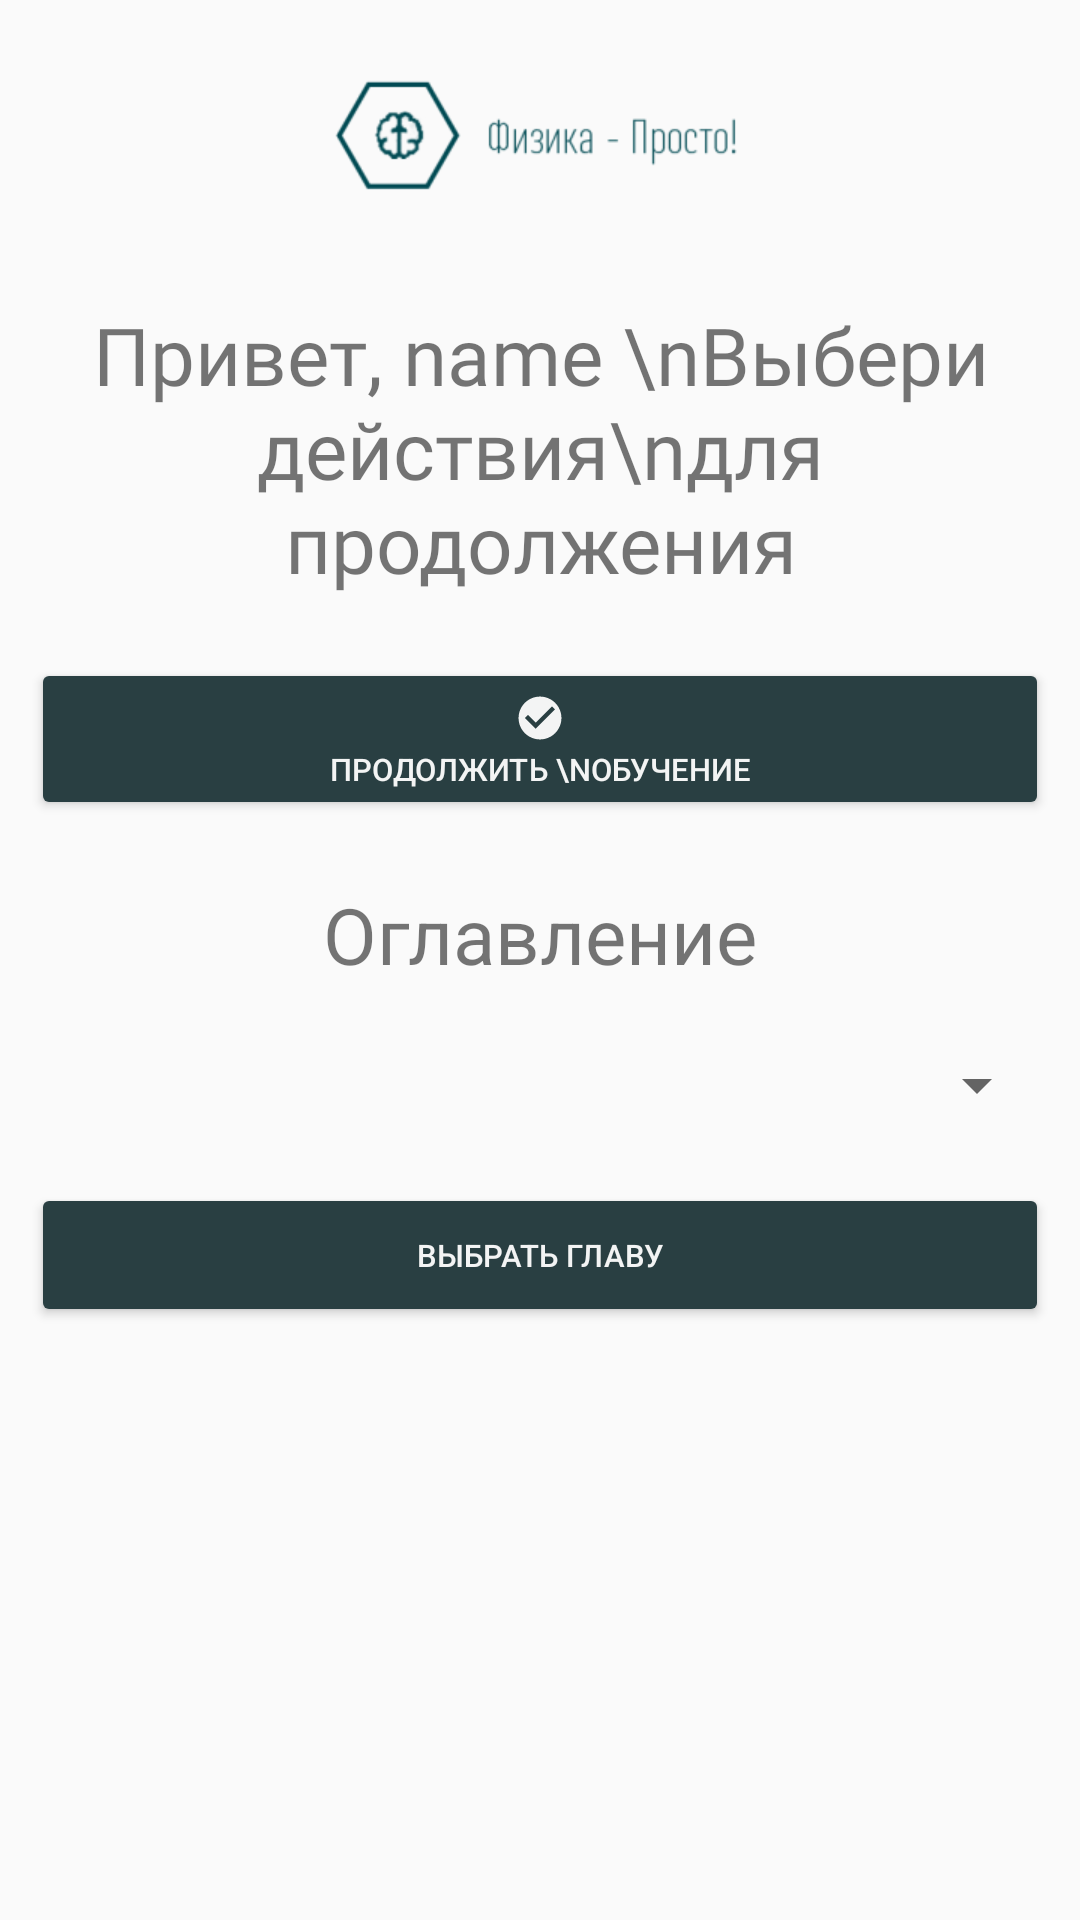

Reconstruct the res/layout file that produces this screen, plus the resources it refers to.
<!-- AndroidManifest.xml: application theme Theme.PhysicsTrainer -->
<!-- res/layout/main_action.xml -->
<?xml version="1.0" encoding="utf-8"?>
<LinearLayout xmlns:android="http://schemas.android.com/apk/res/android"
    android:layout_width="match_parent"
    android:orientation="vertical"
    xmlns:app="http://schemas.android.com/apk/res-auto"
    android:layout_height="match_parent">
    <ImageView
        android:id="@+id/imgView_Q"
        android:layout_width="match_parent"
        android:layout_height="wrap_content"
        android:layout_gravity="center"
        android:src="@mipmap/logo_banner_fin_foreground"/>
    <TextView
        android:id="@+id/tvText_QAct"
        android:layout_width="match_parent"
        android:layout_height="wrap_content"
        android:textSize="13pt"
        android:layout_margin="5pt"
        android:fontFamily="@font/ptsans_regular"
        android:textAlignment="center"
        android:text="Привет, name \nВыбери действия\nдля продолжения" />
    <LinearLayout
        android:layout_gravity="center"
        android:orientation="vertical"
        android:layout_width="match_parent"
        android:layout_height="wrap_content">
        <Button
            android:id="@+id/nextEducationButton"
            android:layout_margin="5pt"
            android:backgroundTint="@color/accent"
            android:layout_width="match_parent"
            android:textColor="@color/light"
            android:onClick="nextEducation"
            android:textAlignment="center"
            android:text="Продолжить \nобучение"
            android:drawableTop="@drawable/question"
            android:textSize="5pt"
            android:layout_height="wrap_content"/>
        <TextView
            android:id="@+id/selection"
            android:layout_width="match_parent"
            android:layout_height="wrap_content"
            android:textSize="26sp"
            android:layout_margin="5pt"
            android:textAlignment="center"
            android:text="Оглавление">
        </TextView>

        <Spinner
            android:id="@+id/spinner"
            android:textSize="14pt"
            app:layout_constraintLeft_toLeftOf="parent"
            app:layout_constraintTop_toBottomOf="@+id/selection"
            android:layout_width="match_parent"
            android:layout_margin="5pt"
            android:layout_height="wrap_content" />

        <Button
            android:id="@+id/setChaptersButton"
            android:layout_margin="5pt"
            android:backgroundTint="@color/accent"
            android:layout_width="match_parent"
            android:drawableTop="@drawable/ic_baseline_format_list_bulleted_24"
            android:textColor="@color/light"
            android:textAlignment="center"
            android:onClick="selectChapter"
            android:text="Выбрать главу"
            android:textSize="5pt"
            android:layout_height="wrap_content"/>
    </LinearLayout>

















</LinearLayout>
<!-- resources referenced by this layout -->
<resources>
  <color name="accent">#293F42</color>
  <color name="light">#F3F4F4</color>
  <!-- drawable question (drawable-anydpi) -->
  <vector xmlns:android="http://schemas.android.com/apk/res/android"
      android:width="20dp"
      android:height="20dp"
      android:viewportWidth="24"
      android:viewportHeight="24"
      android:tint="@color/light"
      android:alpha="1">
    <group android:scaleX="0.85714287"
        android:scaleY="0.85714287"
        android:translateX="1.7142857"
        android:translateY="1.7142857">
      <path
          android:fillColor="@android:color/white"
          android:pathData="M12,2C6.48,2 2,6.48 2,12s4.48,10 10,10 10,-4.48 10,-10S17.52,2 12,2zM10,17l-5,-5 1.41,-1.41L10,14.17l7.59,-7.59L19,8l-9,9z"/>
    </group>
  </vector>
  <!-- mipmap logo_banner_fin_foreground: png bitmap (mipmap-xhdpi, 6272 bytes) -->
  <style name="Theme.PhysicsTrainer" parent="Theme.AppCompat.DayNight.NoActionBar">
          
          <item name="colorPrimary">@color/light</item>
          <item name="colorPrimaryVariant">@color/secondary_light</item>
          <item name="colorOnPrimary">@color/accent</item>
          
          <item name="colorSecondary">@color/dark</item>
          <item name="colorSecondaryVariant">@color/secondary_dark</item>
          <item name="colorOnSecondary">@color/light</item>
          
          <item name="android:statusBarColor" tools:targetApi="31">?attr/colorPrimaryVariant</item>
          
      </style>
  <color name="secondary_light">#96A9AE</color>
  <color name="dark">#7C7480</color>
  <color name="secondary_dark">#7C7C7C</color>
</resources>
